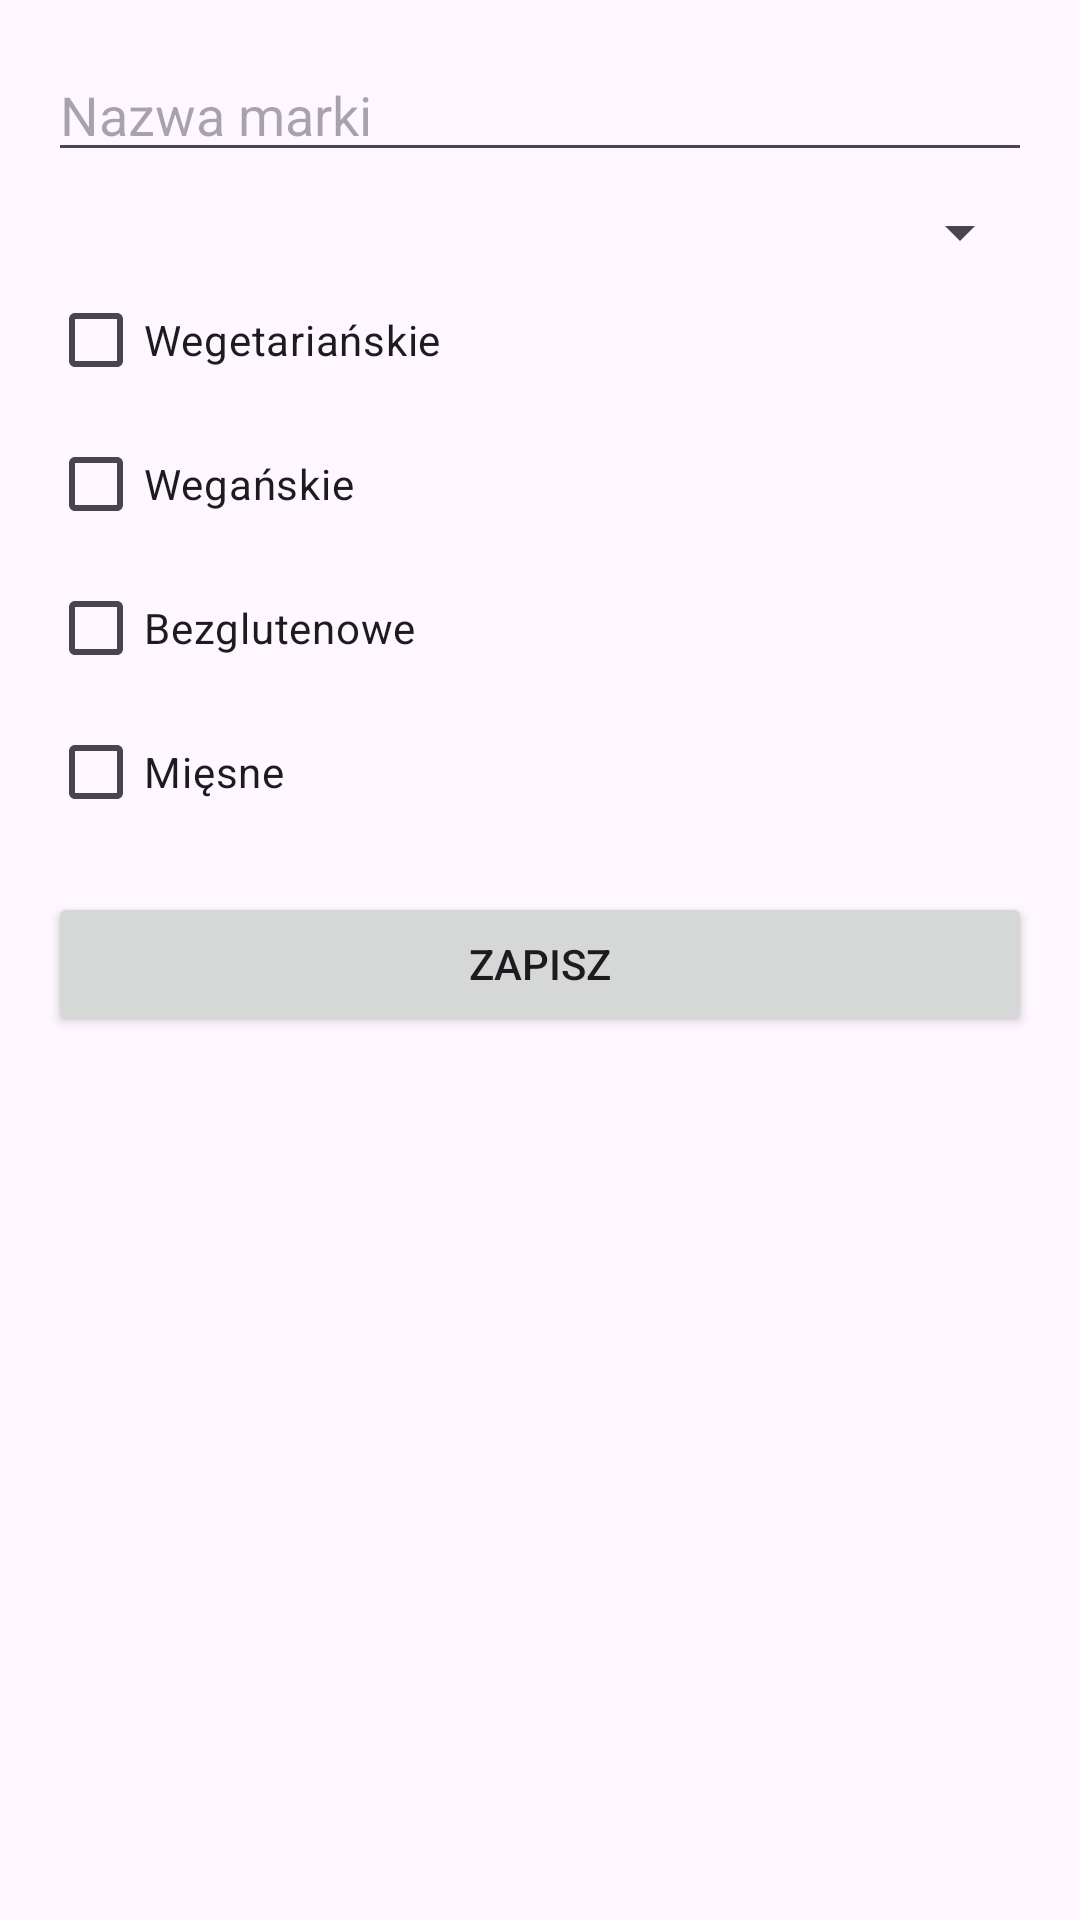

This screen was rendered from an Android layout file. Write that file and the resources it references.
<!-- AndroidManifest.xml: application theme Theme.Findy -->
<!-- res/layout/activity_add_brand.xml -->
<ScrollView xmlns:android="http://schemas.android.com/apk/res/android"
    android:layout_width="match_parent"
    android:layout_height="match_parent">

    <LinearLayout
        android:layout_width="match_parent"
        android:layout_height="wrap_content"
        android:orientation="vertical"
        android:padding="16dp">

        <EditText
            android:id="@+id/nameInput"
            android:layout_width="match_parent"
            android:layout_height="wrap_content"
            android:hint="Nazwa marki"/>


        <Spinner
            android:id="@+id/categorySpinner"
            android:layout_width="match_parent"
            android:layout_height="wrap_content"
            android:layout_marginTop="8dp"/>

        <CheckBox
            android:id="@+id/vegCheckbox"
            android:layout_width="match_parent"
            android:layout_height="wrap_content"
            android:text="Wegetariańskie"/>

        <CheckBox
            android:id="@+id/veganCheckbox"
            android:layout_width="match_parent"
            android:layout_height="wrap_content"
            android:text="Wegańskie"/>

        <CheckBox
            android:id="@+id/glutenCheckbox"
            android:layout_width="match_parent"
            android:layout_height="wrap_content"
            android:text="Bezglutenowe"/>

        <CheckBox
            android:id="@+id/meatCheckbox"
            android:layout_width="match_parent"
            android:layout_height="wrap_content"
            android:text="Mięsne"/>

        <Button
            android:id="@+id/saveBtn"
            android:layout_width="match_parent"
            android:layout_height="wrap_content"
            android:text="Zapisz"
            android:layout_marginTop="16dp"/>
    </LinearLayout>
</ScrollView>
<!-- resources referenced by this layout -->
<resources>
  <style name="Theme.Findy" parent="Base.Theme.Findy" />
  <style name="Base.Theme.Findy" parent="Theme.Material3.DayNight.NoActionBar">
          
          
      </style>
</resources>
